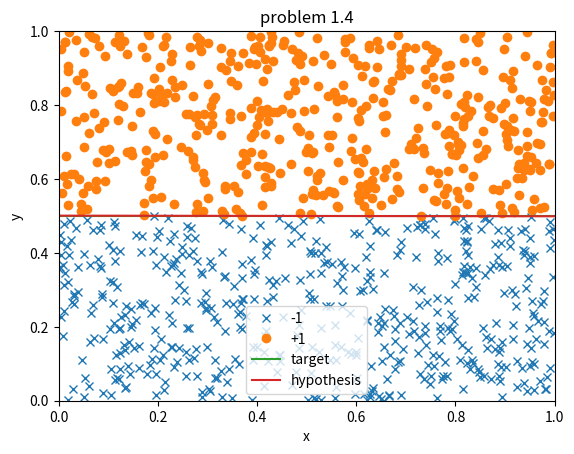

The matplotlib source for this figure:
import matplotlib.pyplot as plt
import numpy as np


def perceptron(points):
    # create a random g in the hypothesis set
    # rand4 = [np.random.uniform(0, 1) for i in range(4)]
    # x1 = min(rand4[0], rand4[1])
    # x2 = max(rand4[0], rand4[1])
    # y1 = rand4[2]
    # y2 = rand4[3]
    #
    # g = [[x1, x2], [y1, y2]]
    #
    # slope = (y2 - y1) / (x2 - x1)
    # plt.plot(g[0], g[1])

    w = [0, 0, 0]

    iter = 0
    while (True):
        hasMisclassified = False
        # find a point that is misclassified
        for p in points:
            x = [1, p[0], p[1]]
            output = p[2]

            dot_product = np.dot(w, x)
            # print(dot_product)
            #
            # print(np.sign(dot_product) == output)

            if np.sign(dot_product) != output:
                for i in range(3):
                    w[i] += output * x[i]
                hasMisclassified = True
                break
        iter += 1
        if not hasMisclassified:
            a = -(w[1] / w[2])
            b = -(w[0] / w[2])
            start = [0, 1]
            end = [b, a + b]
            plt.plot(start, end, label="hypothesis")
            return iter


if __name__ == "__main__":

    plt.xlim(0, 1)
    plt.ylim(0, 1)

    size = 1000

    # target function w = [0.5, 0, -1]
    x = [0, 1]
    y = [0.5, 0.5]

    points = []

    for i in range(size):
        point_x = np.random.uniform(0, 1)
        point_y = np.random.uniform(0, 1)

        if point_y >= 0.5:
            points.append([point_x, point_y, 1])
        else:
            points.append([point_x, point_y, -1])

    points_formatted = [[points[i][0] for i in range(len(points)) if points[i][2] == -1],
                        [points[i][1] for i in range(len(points)) if points[i][2] == -1],
                        [points[i][0] for i in range(len(points)) if points[i][2] == 1],
                        [points[i][1] for i in range(len(points)) if points[i][2] == 1]]

    plt.plot(points_formatted[0], points_formatted[1], 'x', label="-1")
    plt.plot(points_formatted[2], points_formatted[3], 'o', label="+1")
    plt.plot(x, y, label="target")

    print(perceptron(points))

    plt.xlabel('x')
    plt.ylabel('y')

    plt.title('problem 1.4')

    plt.legend()
    plt.show()
